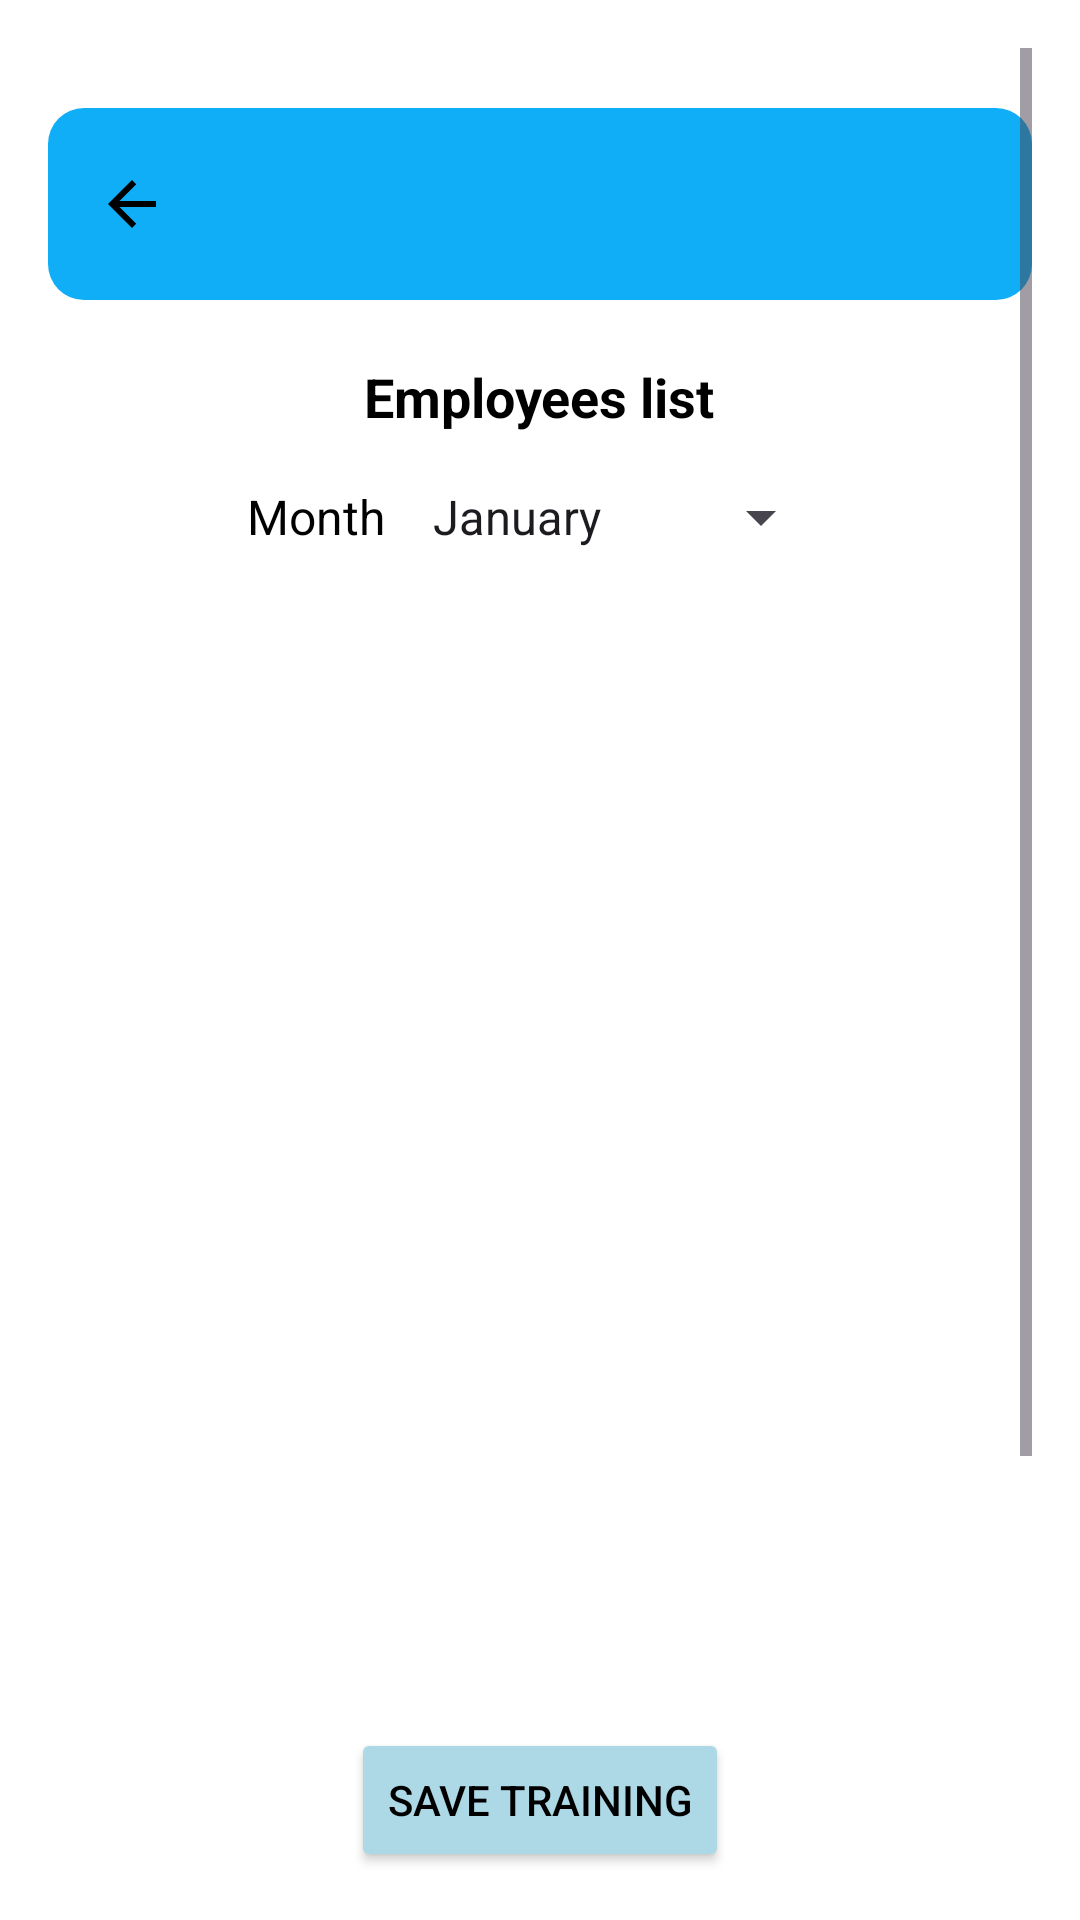

Reconstruct the res/layout file that produces this screen, plus the resources it refers to.
<!-- AndroidManifest.xml: application theme Theme.ProjectEve -->
<!-- res/layout/fragment_employees_training_check_toolbox_talks.xml -->
<FrameLayout xmlns:android="http://schemas.android.com/apk/res/android"
    xmlns:tools="http://schemas.android.com/tools"
    android:layout_width="match_parent"
    android:layout_height="match_parent"
    xmlns:app="http://schemas.android.com/apk/res-auto"
    tools:context=".fragments.fragment_employees_training_check_toolbox_talks">

    <androidx.constraintlayout.widget.ConstraintLayout
        android:layout_width="match_parent"
        android:layout_height="match_parent"
        android:padding="16dp"
        android:background="@color/white">

        
        <ScrollView
            android:id="@+id/scrollView"
            android:layout_width="0dp"
            android:layout_height="0dp"
            app:layout_constraintTop_toTopOf="parent"
            app:layout_constraintBottom_toTopOf="@+id/btn_save_training"
            app:layout_constraintStart_toStartOf="parent"
            app:layout_constraintEnd_toEndOf="parent">

            <LinearLayout
                android:layout_width="match_parent"
                android:layout_height="wrap_content"
                android:orientation="vertical">

                
                <androidx.appcompat.widget.Toolbar
                    android:id="@+id/toolbar"
                    android:layout_width="match_parent"
                    android:layout_height="wrap_content"
                    android:background="@drawable/rounded_toolbar_background"
                    android:elevation="8dp"
                    android:layout_marginTop="20dp"
                    app:navigationIcon="@drawable/ic_back_arrow"> 

                    <TextView
                        android:id="@+id/tv_course_name"
                        android:layout_width="wrap_content"
                        android:layout_height="wrap_content"
                        android:text=""
                        android:textColor="@android:color/white"
                        android:textSize="18sp"
                        android:layout_gravity="center"
                        android:textStyle="bold" />

                </androidx.appcompat.widget.Toolbar>

                
                <TextView
                    android:layout_width="wrap_content"
                    android:layout_height="wrap_content"
                    android:text="Employees list"
                    android:textColor="@android:color/black"
                    android:textSize="18sp"
                    android:layout_marginTop="20dp"
                    android:textStyle="bold"
                    android:layout_gravity="center" />

                
                <LinearLayout
                    android:layout_width="wrap_content"
                    android:layout_height="wrap_content"
                    android:orientation="horizontal"
                    android:layout_gravity="center"
                    android:layout_marginTop="16dp">

                    
                    <TextView
                        android:id="@+id/tv_month_label"
                        android:layout_width="wrap_content"
                        android:layout_height="wrap_content"
                        android:text="Month"
                        android:textColor="@android:color/black"
                        android:textSize="16sp"
                        android:layout_marginEnd="8dp" />

                    
                    <Spinner
                        android:id="@+id/spinner_months"
                        android:layout_width="wrap_content"
                        android:layout_height="wrap_content"
                        android:spinnerMode="dropdown"
                        android:entries="@array/months_array" />
                </LinearLayout>

                
                <ListView
                    android:id="@+id/employee_list_view"
                    android:layout_width="match_parent"
                    android:layout_height="500dp"
                    android:divider="@android:color/darker_gray"
                    android:dividerHeight="1dp"
                    android:padding="16dp" />
            </LinearLayout>
        </ScrollView>

        
        <Button
            android:id="@+id/btn_save_training"
            android:layout_width="wrap_content"
            android:layout_height="wrap_content"
            android:text="Save Training"
            android:textColor="@color/black"
            android:backgroundTint="@color/light_blue"
            app:layout_constraintBottom_toBottomOf="parent"
            app:layout_constraintStart_toStartOf="parent"
            app:layout_constraintEnd_toEndOf="parent"
            android:layout_marginTop="20dp"/>
    </androidx.constraintlayout.widget.ConstraintLayout>
</FrameLayout>
<!-- resources referenced by this layout -->
<resources>
  <string-array name="months_array">
          <item>January</item>
          <item>February</item>
          <item>March</item>
          <item>April</item>
          <item>May</item>
          <item>June</item>
          <item>July</item>
          <item>August</item>
          <item>September</item>
          <item>October</item>
          <item>November</item>
          <item>December</item>
      </string-array>
  <color name="black">#FF000000</color>
  <color name="light_blue">#ADD8E6</color>
  <color name="white">#FFFFFFFF</color>
  <!-- drawable ic_back_arrow (drawable) -->
  <vector xmlns:android="http://schemas.android.com/apk/res/android"
      android:autoMirrored="true"
      android:height="24dp"
      android:tint="#000000"
      android:viewportHeight="24"
      android:viewportWidth="24"
      android:width="24dp">
      <path android:fillColor="@android:color/white" android:pathData="M20,11H7.83l5.59,-5.59L12,4l-8,8 8,8 1.41,-1.41L7.83,13H20v-2z"/>
  </vector>
  <!-- drawable rounded_toolbar_background (drawable) -->
  <?xml version="1.0" encoding="utf-8"?>
  <shape xmlns:android="http://schemas.android.com/apk/res/android">
      <solid android:color="@color/blue" />
      <corners android:radius="12dp" /> 
  </shape>
  <style name="Theme.ProjectEve" parent="Base.Theme.ProjectEve" />
  <color name="blue">#10AEF7</color>
  <style name="Base.Theme.ProjectEve" parent="Theme.Material3.DayNight.NoActionBar">
          
          <item name="colorPrimaryDark">@color/black</item>
          <item name="android:statusBarColor">@color/black</item>
          <item name="android:windowLightStatusBar">false</item>
      </style>
</resources>
